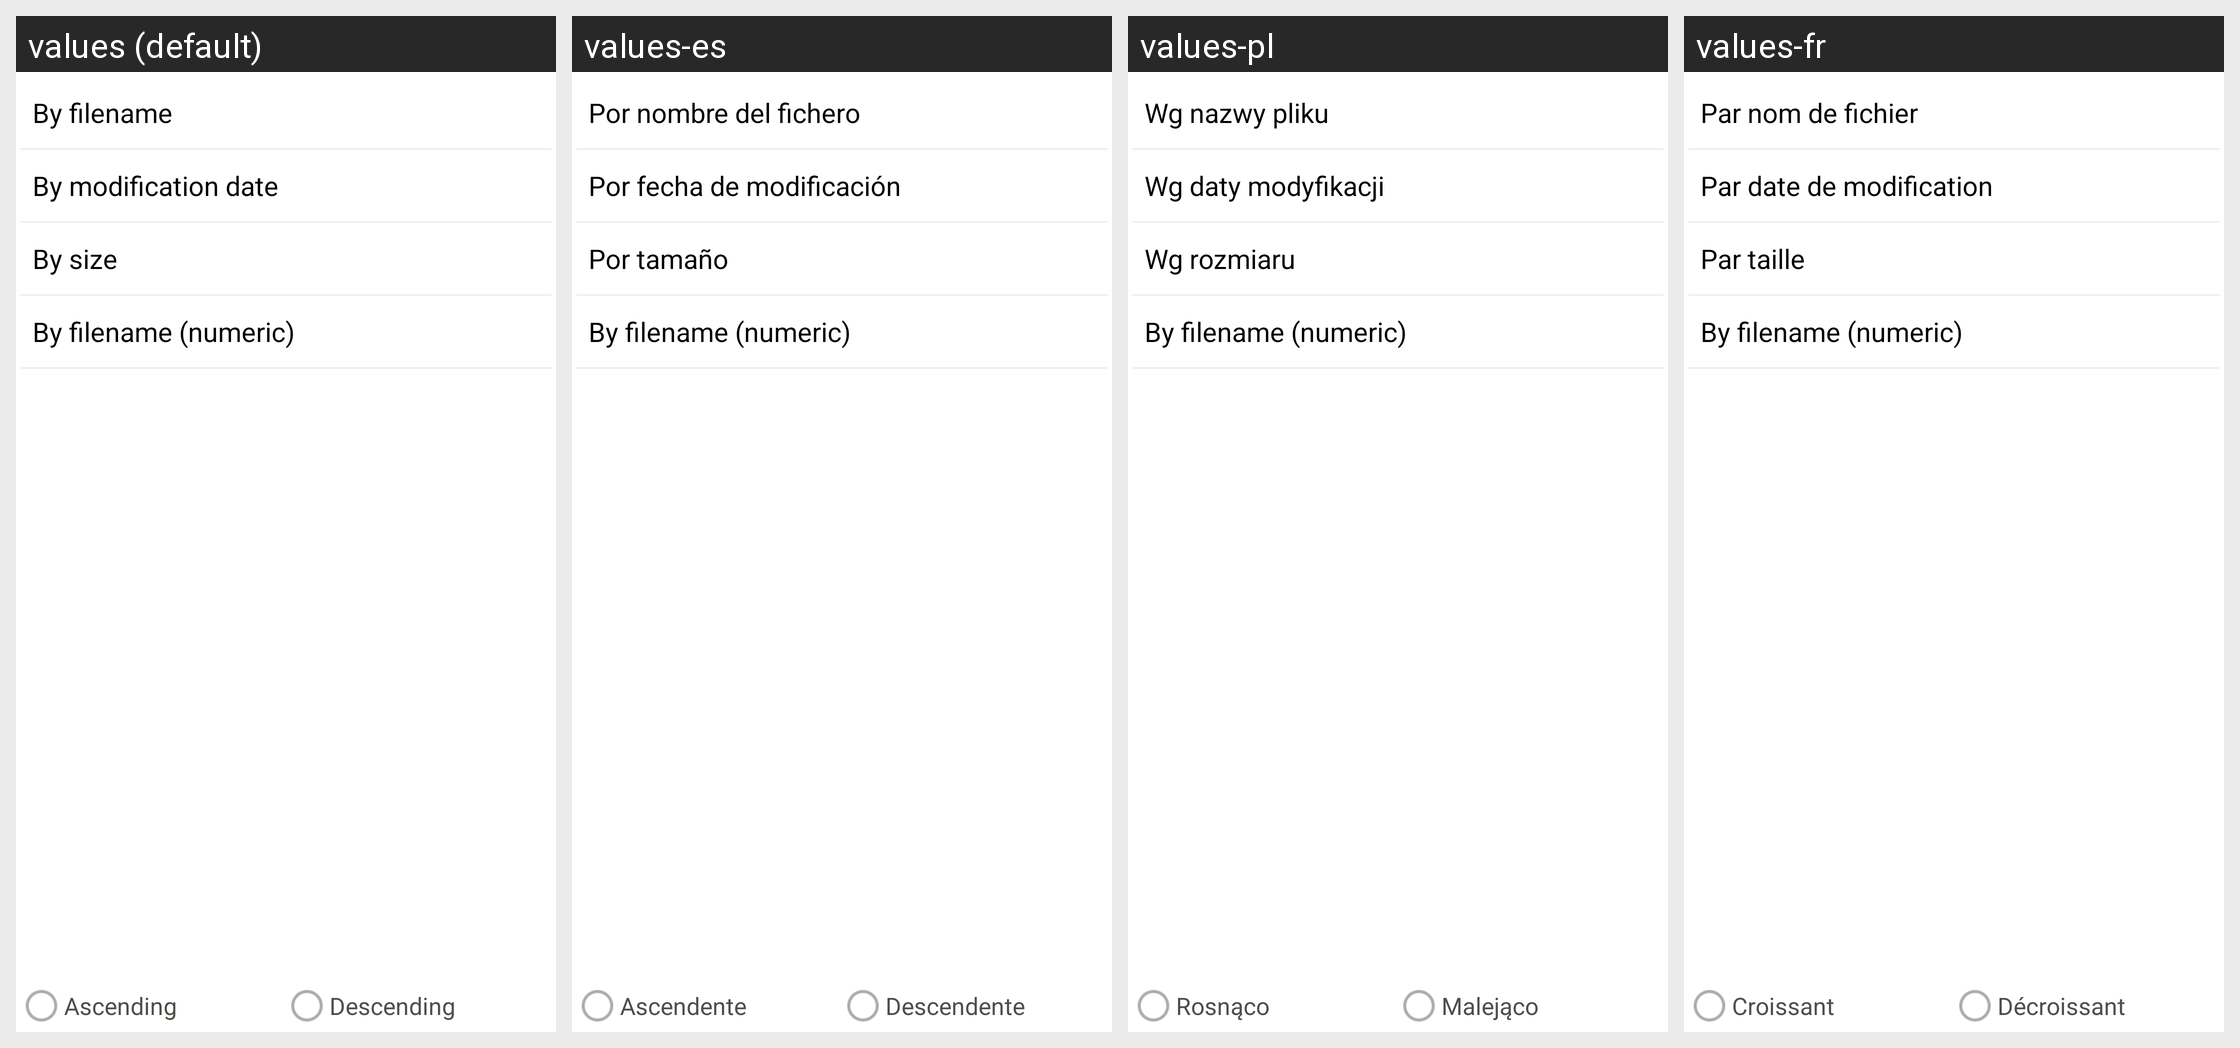

The Android screen above is rendered under several locales of the same app. Produce the string resources it draws, with the default and per-locale values.
Android screen res/layout/sort_dialog.xml rendered under 4 locales, left to right: values (default), values-es, values-pl, values-fr. Device: Nexus 5 (rendered at 1080×1920; each locale shown at half size, 540×960, under a caption strip naming it); theme Theme.EDS.
Other locales in the repository, not shown: values-pt-rBR, values-ru, values-tr, values-zh.
Strings drawn on this screen, with the default value and each locale's value (text and hints the layout hard-codes, and strings that could not be matched under every locale, appear in the picture but are not listed):

ascending
  values: Ascending
  values-es: Ascendente
  values-pl: Rosnąco
  values-fr: Croissant

descending
  values: Descending
  values-es: Descendente
  values-pl: Malejąco
  values-fr: Décroissant
